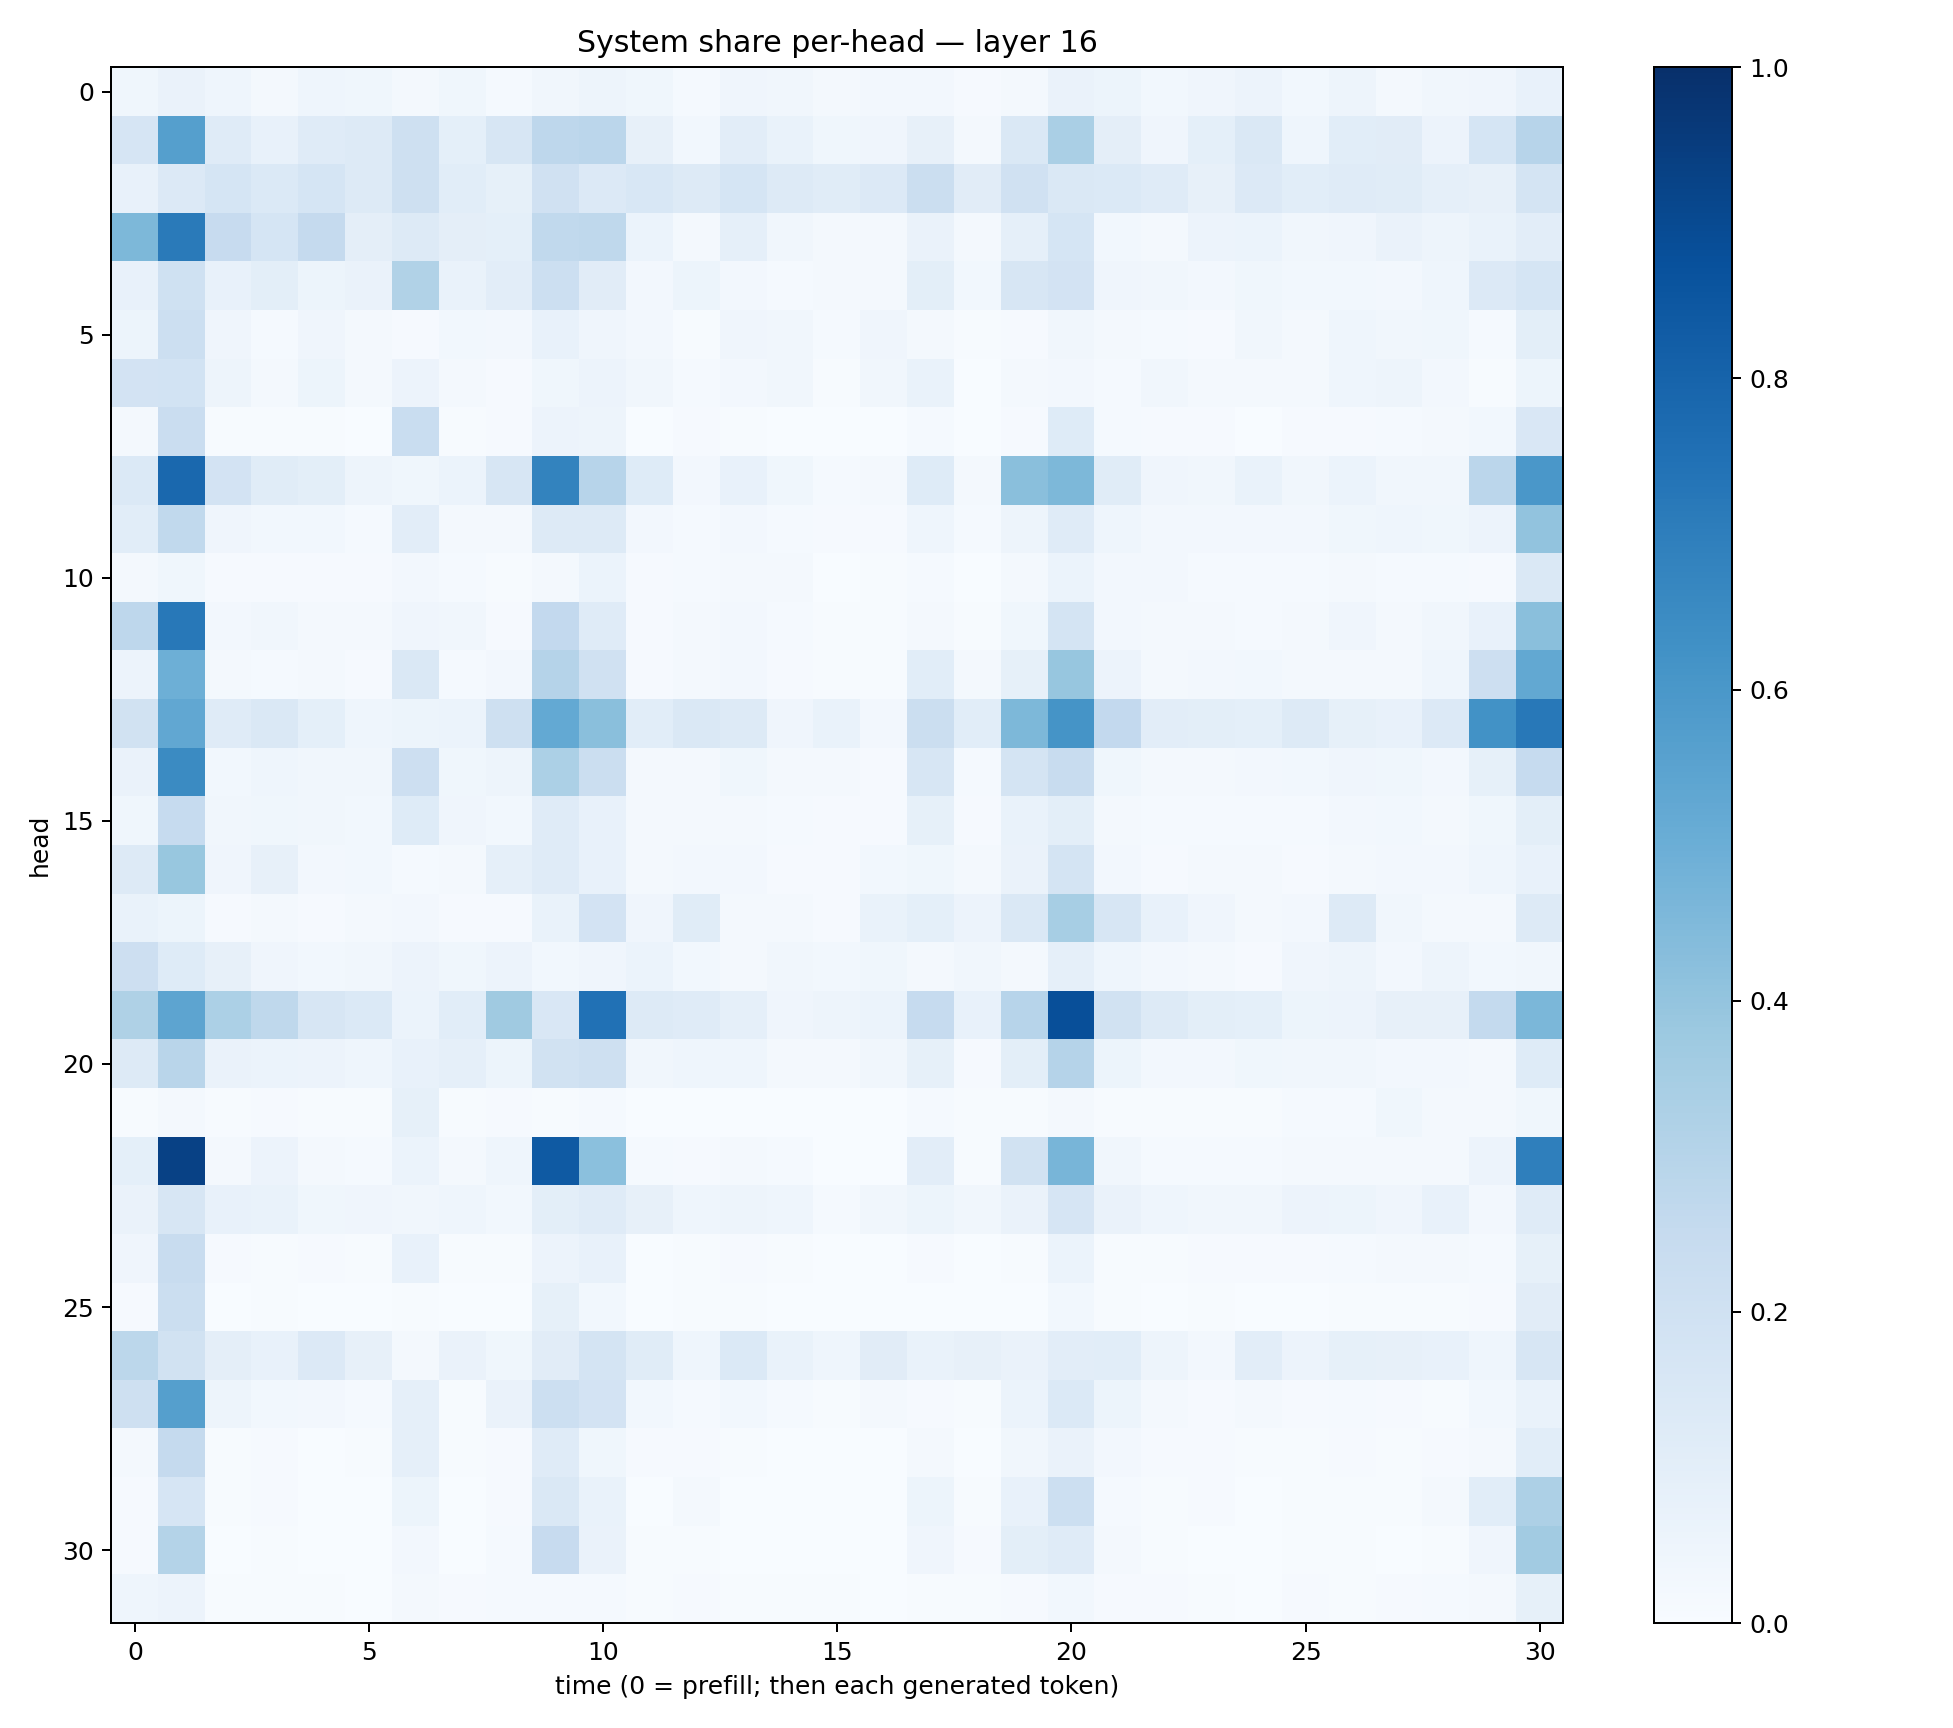

Values plotted in this chart, from the file beside it:
0.036736187, 0.063077435, 0.043105558, 0.019981515, 0.04381544, 0.036219575, 0.017602652, 0.036893494, 0.014648632, 0.032656536, 0.048751295, 0.036065746, 0.014804338, 0.040112454, 0.031462424, 0.019108756, 0.026729131, 0.026529638, 0.010126564, 0.01997624, 0.06349463, 0.052957814, 0.028195458, 0.040966686
0.1666, 0.5641, 0.1205, 0.07211, 0.121, 0.1312, 0.2043, 0.09226, 0.159, 0.2744, 0.2829, 0.08064, 0.0275, 0.1018, 0.06845, 0.03704, 0.04113, 0.08193, 0.01749, 0.1468, 0.3396, 0.0973, 0.0406, 0.09362
0.07149, 0.1353, 0.169, 0.139, 0.1684, 0.1279, 0.2085, 0.1085, 0.08343, 0.1964, 0.1351, 0.1552, 0.127, 0.1718, 0.1263, 0.1139, 0.1331, 0.2239, 0.1107, 0.1958, 0.1431, 0.1376, 0.121, 0.079
0.4546, 0.7109, 0.2434, 0.1692, 0.2505, 0.09462, 0.1319, 0.09578, 0.09248, 0.2619, 0.2706, 0.06147, 0.01732, 0.08702, 0.03157, 0.02003, 0.01836, 0.0646, 0.02227, 0.08676, 0.1709, 0.02742, 0.01821, 0.05616
0.07805, 0.1998, 0.07775, 0.09813, 0.05149, 0.06399, 0.3146, 0.06859, 0.1037, 0.2172, 0.1116, 0.0264, 0.05116, 0.0267, 0.01561, 0.0179, 0.01933, 0.0995, 0.02802, 0.1612, 0.1834, 0.04064, 0.03196, 0.02637
0.05351, 0.2166, 0.04129, 0.01476, 0.04287, 0.02058, 0.01064, 0.02824, 0.02552, 0.07736, 0.03985, 0.02624, 0.006112, 0.0416, 0.03358, 0.01182, 0.03922, 0.01703, 0.007724, 0.008252, 0.03369, 0.01677, 0.0135, 0.01161
0.1812, 0.1855, 0.04782, 0.01813, 0.05127, 0.02184, 0.05742, 0.02322, 0.009684, 0.03876, 0.05711, 0.03237, 0.01374, 0.02497, 0.03494, 0.005954, 0.03469, 0.06913, 0.003745, 0.02137, 0.0249, 0.0145, 0.03159, 0.01924
0.0162, 0.23, 0.00724, 0.006504, 0.005389, 0.003399, 0.233, 0.006566, 0.008542, 0.05532, 0.04949, 0.002582, 0.00997, 0.004077, 0.002302, 0.001125, 0.000445, 0.01393, 0.001818, 0.008115, 0.1247, 0.0127, 0.008338, 0.008753
0.1393, 0.7839, 0.1832, 0.1164, 0.1009, 0.05061, 0.03742, 0.05937, 0.1587, 0.6796, 0.2961, 0.1241, 0.02464, 0.07336, 0.0381, 0.01248, 0.02212, 0.122, 0.0166, 0.4221, 0.4531, 0.1168, 0.03978, 0.0317
0.1067, 0.2631, 0.0423, 0.03098, 0.0299, 0.01474, 0.1016, 0.02283, 0.01978, 0.1304, 0.1308, 0.02567, 0.01177, 0.0247, 0.01374, 0.01153, 0.01034, 0.04497, 0.01338, 0.04864, 0.1185, 0.04456, 0.02684, 0.02461
0.01591, 0.03858, 0.009945, 0.01052, 0.01028, 0.009604, 0.02544, 0.01232, 0.007023, 0.02162, 0.06133, 0.01018, 0.01187, 0.01894, 0.01622, 0.00262, 0.006602, 0.01496, 0.002244, 0.01566, 0.06184, 0.02362, 0.02555, 0.013
0.275, 0.7225, 0.02348, 0.03252, 0.02003, 0.01841, 0.04025, 0.03454, 0.01143, 0.2608, 0.1181, 0.007974, 0.01828, 0.02522, 0.01292, 0.004882, 0.004681, 0.02305, 0.00636, 0.03622, 0.1728, 0.02622, 0.0162, 0.0196
0.0576, 0.4923, 0.01673, 0.01435, 0.02078, 0.0108, 0.1408, 0.01241, 0.02606, 0.3026, 0.1963, 0.01152, 0.01974, 0.02511, 0.009544, 0.006862, 0.005297, 0.1086, 0.01708, 0.08408, 0.3917, 0.05838, 0.0223, 0.02701
0.1939, 0.5293, 0.1173, 0.1443, 0.09191, 0.04516, 0.05428, 0.06004, 0.2086, 0.5231, 0.4249, 0.1085, 0.1469, 0.1319, 0.04259, 0.06789, 0.02728, 0.2235, 0.1069, 0.4547, 0.617, 0.2591, 0.1042, 0.09794
0.06323, 0.6485, 0.02969, 0.0464, 0.03209, 0.03476, 0.2148, 0.03731, 0.04968, 0.3317, 0.2204, 0.02154, 0.01875, 0.03775, 0.02337, 0.02325, 0.008903, 0.1588, 0.01317, 0.1757, 0.2363, 0.03733, 0.01729, 0.02152
0.03731, 0.2465, 0.03262, 0.03724, 0.03242, 0.02974, 0.1248, 0.04255, 0.0289, 0.1178, 0.07508, 0.01599, 0.01757, 0.02208, 0.01532, 0.009588, 0.01014, 0.08462, 0.00956, 0.06693, 0.1012, 0.0215, 0.01299, 0.01243
0.1322, 0.39, 0.04027, 0.07941, 0.02614, 0.03114, 0.01316, 0.01762, 0.08954, 0.1203, 0.0753, 0.01904, 0.02403, 0.02669, 0.009477, 0.0105, 0.02747, 0.03639, 0.01867, 0.06574, 0.1757, 0.02587, 0.01031, 0.01931
0.07028, 0.05195, 0.009962, 0.01811, 0.01086, 0.02321, 0.02616, 0.01079, 0.009537, 0.06658, 0.1823, 0.03982, 0.1165, 0.01912, 0.0161, 0.009117, 0.06657, 0.09285, 0.05665, 0.1478, 0.3439, 0.1598, 0.07391, 0.04144
0.2121, 0.1237, 0.08089, 0.04009, 0.02838, 0.03455, 0.05647, 0.03875, 0.05778, 0.02769, 0.04294, 0.06204, 0.02766, 0.01703, 0.03379, 0.0277, 0.03596, 0.01912, 0.03381, 0.02123, 0.08735, 0.04452, 0.02356, 0.01648
0.3229, 0.5419, 0.332, 0.2727, 0.1597, 0.1385, 0.06107, 0.1078, 0.3686, 0.1523, 0.748, 0.1257, 0.1182, 0.08943, 0.03938, 0.04712, 0.06241, 0.2496, 0.0724, 0.2963, 0.879, 0.1891, 0.1301, 0.1004
0.1307, 0.2913, 0.06287, 0.06056, 0.05517, 0.04358, 0.07761, 0.08606, 0.05357, 0.1898, 0.2036, 0.03244, 0.04519, 0.04303, 0.02192, 0.01888, 0.03304, 0.08459, 0.008488, 0.1006, 0.3044, 0.05314, 0.02585, 0.02449
0.007465, 0.01654, 0.007463, 0.008589, 0.006526, 0.005379, 0.08244, 0.007377, 0.009967, 0.005778, 0.01487, 0.002564, 0.002644, 0.003723, 0.002528, 0.001205, 0.001045, 0.01287, 0.004372, 0.007291, 0.01997, 0.00507, 0.006484, 0.007474
0.09079, 0.9336, 0.02243, 0.05523, 0.01974, 0.01214, 0.06083, 0.01834, 0.04303, 0.8396, 0.4196, 0.0122, 0.01144, 0.01762, 0.01532, 0.002039, 0.002208, 0.1047, 0.007706, 0.1948, 0.4683, 0.03447, 0.01388, 0.01507
0.06289, 0.1584, 0.07087, 0.06669, 0.03856, 0.04208, 0.0317, 0.04566, 0.02837, 0.1003, 0.1193, 0.08156, 0.04318, 0.05, 0.04438, 0.01519, 0.03241, 0.05386, 0.03429, 0.0634, 0.1677, 0.06516, 0.04439, 0.03183
0.0403, 0.2376, 0.008045, 0.007045, 0.01151, 0.005174, 0.07344, 0.004602, 0.00592, 0.05734, 0.07464, 0.003364, 0.004072, 0.009967, 0.004924, 0.002264, 0.003135, 0.008755, 0.002323, 0.006135, 0.06182, 0.006139, 0.007126, 0.009826
0.01162, 0.2203, 0.003157, 0.006082, 0.002969, 0.001494, 0.00446, 0.002596, 0.003262, 0.08458, 0.02789, 0.002431, 0.003971, 0.004059, 0.00116, 0.0009046, 0.0008839, 0.002045, 0.0005382, 0.002063, 0.02851, 0.004176, 0.003414, 0.00678
0.2802, 0.1913, 0.09566, 0.07302, 0.1328, 0.07896, 0.01854, 0.06312, 0.03519, 0.1102, 0.1728, 0.1154, 0.04634, 0.1406, 0.06779, 0.04367, 0.1113, 0.06852, 0.07899, 0.06544, 0.1026, 0.1092, 0.04972, 0.02608
0.2108, 0.5649, 0.04925, 0.03008, 0.02716, 0.01251, 0.08776, 0.007522, 0.06406, 0.2179, 0.1835, 0.02962, 0.01203, 0.02857, 0.01491, 0.0063, 0.01659, 0.008776, 0.004819, 0.05902, 0.1401, 0.05288, 0.01665, 0.009443
0.02198, 0.2503, 0.005917, 0.01048, 0.003854, 0.004397, 0.08848, 0.007406, 0.008886, 0.1192, 0.03578, 0.007991, 0.009019, 0.00537, 0.003084, 0.002539, 0.002083, 0.02153, 0.003477, 0.03268, 0.06463, 0.0257, 0.00797, 0.01059
0.0117, 0.1672, 0.004224, 0.01085, 0.002267, 0.00163, 0.0515, 0.002339, 0.01122, 0.1412, 0.06713, 0.003284, 0.01613, 0.002328, 0.001382, 0.001397, 0.0003471, 0.05265, 0.005851, 0.07417, 0.2162, 0.01296, 0.00443, 0.009666
0.0103, 0.308, 0.003778, 0.006982, 0.001375, 0.001892, 0.02655, 0.00203, 0.01196, 0.2423, 0.06504, 0.0041, 0.004182, 0.00211, 0.001657, 0.001573, 0.00116, 0.04095, 0.01035, 0.09804, 0.1194, 0.01712, 0.005462, 0.00375
0.04537, 0.05704, 0.006892, 0.005841, 0.004759, 0.003666, 0.01982, 0.007921, 0.01188, 0.01197, 0.01525, 0.00601, 0.008391, 0.006962, 0.007351, 0.006962, 0.002305, 0.007459, 0.006247, 0.01096, 0.02971, 0.01061, 0.00876, 0.007009
